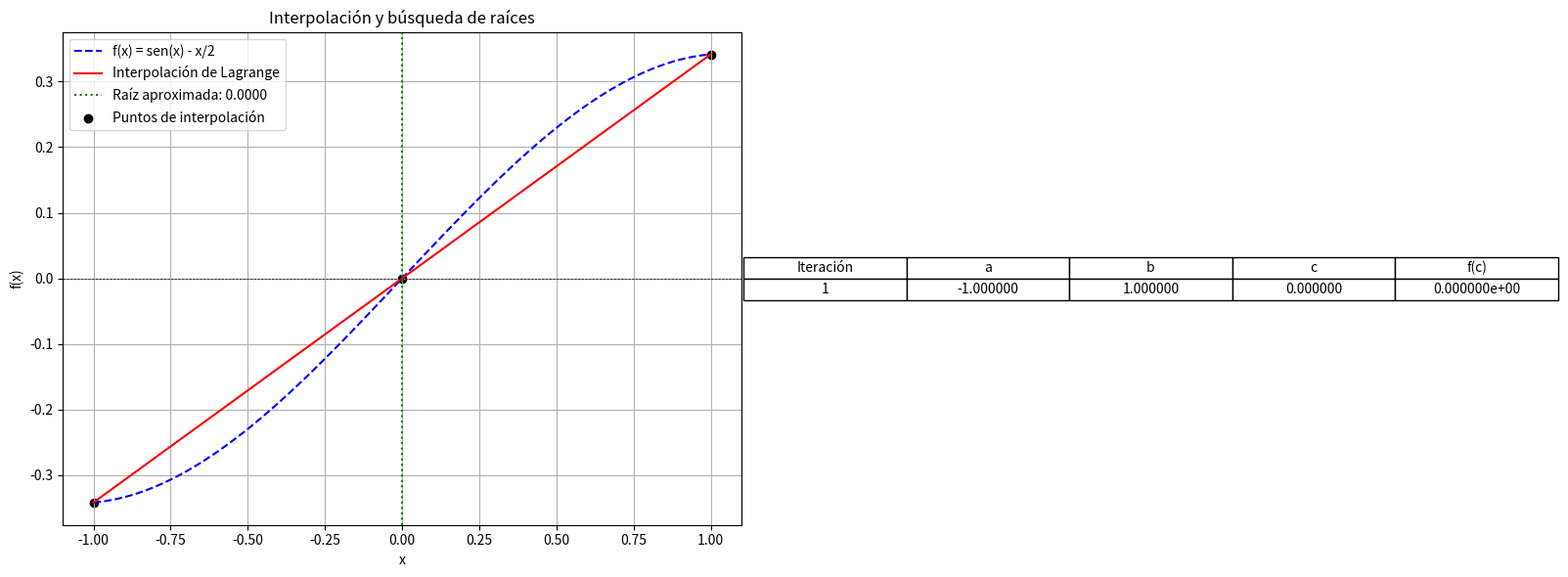

This figure's Python source:
# Codigo que implementa el esquema numerico
# de interpolacion para determinar la raiz de una ecuacion

import numpy as np
import matplotlib.pyplot as plt

# Función original: f(x) = sen(x) - x/2
def f(x):
    return np.sin(x) - (x / 2)

# Implementación de la interpolación de Lagrange
def lagrange_interpolation(x, x_points, y_points):
    """
    Calcula el polinomio interpolante de Lagrange en el punto x.
    :param x: Punto en el que se evalúa el polinomio interpolante
    :param x_points: Lista de puntos de interpolación en x
    :param y_points: Lista de valores de la función en los puntos de interpolación
    :return: Valor del polinomio interpolante en x
    """
    n = len(x_points)
    result = 0
    for i in range(n):
        term = y_points[i]
        for j in range(n):
            if i != j:
                term *= (x - x_points[j]) / (x_points[i] - x_points[j])
        result += term
    return result

# Implementación del método de Bisección con cálculo de errores
def bisect(func, a, b, tol=1e-6, max_iter=100):
    """
    Método de bisección para encontrar la raíz de una función dentro de un intervalo.
    :param func: Función a evaluar
    :param a: Límite inferior del intervalo
    :param b: Límite superior del intervalo
    :param tol: Tolerancia del error para detener el algoritmo
    :param max_iter: Número máximo de iteraciones
    :return: Raíz aproximada y listas de errores
    """
    if func(a) * func(b) > 0:
        raise ValueError("El intervalo no contiene una raíz")

    errores_abs = []  # Lista de errores absolutos
    errores_rel = []  # Lista de errores relativos
    errores_cuad = []  # Lista de errores cuadráticos

    c_old = a  # Inicialización de c_old para calcular errores en la primera iteración
    iteraciones = []  # Lista para registrar las iteraciones
    for i in range(max_iter):
        c = (a + b) / 2  # Punto medio del intervalo
        error_abs = abs(c - c_old)
        error_rel = error_abs / abs(c) if c != 0 else 0
        error_cuad = error_abs ** 2

        # Guardamos los errores en sus respectivas listas
        errores_abs.append(error_abs)
        errores_rel.append(error_rel)
        errores_cuad.append(error_cuad)
        iteraciones.append((i+1, a, b, c, func(c)))

        # Verificación de criterio de parada
        if abs(func(c)) < tol or (b - a) / 2 < tol:
            return c, errores_abs, errores_rel, errores_cuad, iteraciones

        # Actualización del intervalo según el signo de la función en c
        if func(a) * func(c) < 0:
            b = c
        else:
            a = c

        c_old = c

    return (a + b) / 2, errores_abs, errores_rel, errores_cuad, iteraciones

# Selección de tres puntos adecuados dentro del intervalo [-1, 1]
x0 = -1
x1 = 0
x2 = 1
x_points = np.array([x0, x1, x2])
y_points = f(x_points)

# Construcción del polinomio interpolante
y_interp = [lagrange_interpolation(x, x_points, y_points) for x in np.linspace(x0, x2, 100)]

# Encontrar la raíz del polinomio interpolante usando bisección
root, errores_abs, errores_rel, errores_cuad, iteraciones = bisect(lambda x: lagrange_interpolation(x, x_points, y_points), x0, x2)

# Generar gráficas de la función y la interpolación
fig, axs = plt.subplots(1, 2, figsize=(16, 6))

# Primera subgráfica: Función original e interpolación
axs[0].plot(np.linspace(x0, x2, 100), f(np.linspace(x0, x2, 100)), label="f(x) = sen(x) - x/2", linestyle='dashed', color='blue')
axs[0].plot(np.linspace(x0, x2, 100), y_interp, label="Interpolación de Lagrange", color='red')
axs[0].axhline(0, color='black', linewidth=0.5, linestyle='--')
axs[0].axvline(root, color='green', linestyle='dotted', label=f"Raíz aproximada: {root:.4f}")
axs[0].scatter(x_points, y_points, color='black', label="Puntos de interpolación")
axs[0].set_xlabel("x")
axs[0].set_ylabel("f(x)")
axs[0].set_title("Interpolación y búsqueda de raíces")
axs[0].legend()
axs[0].grid(True)

# Segunda subgráfica: Tabla de iteraciones
axs[1].axis('off')
table_data = [["Iteración", "a", "b", "c", "f(c)"]]
table_data += [[f"{it[0]}", f"{it[1]:.6f}", f"{it[2]:.6f}", f"{it[3]:.6f}", f"{it[4]:.6e}"] for it in iteraciones]
table = axs[1].table(cellText=table_data, cellLoc='center', loc='center')
table.auto_set_font_size(False)
table.set_fontsize(10)
table.scale(1.2, 1.2)

# Guardar y mostrar la figura
plt.tight_layout()
plt.savefig("interpolacion_raices_con_tabla.png")
plt.show()

# Imprimir resultados
print(f"La raíz aproximada usando interpolación es: {root:.4f}")
print("Errores en cada iteración del método de bisección:")
print("Iteración\tError Absoluto\tError Relativo\tError Cuadrático")
for i, (ea, er, ec) in enumerate(zip(errores_abs, errores_rel, errores_cuad)):
    print(f"{i+1}\t{ea:.6e}\t{er:.6e}\t{ec:.6e}")
